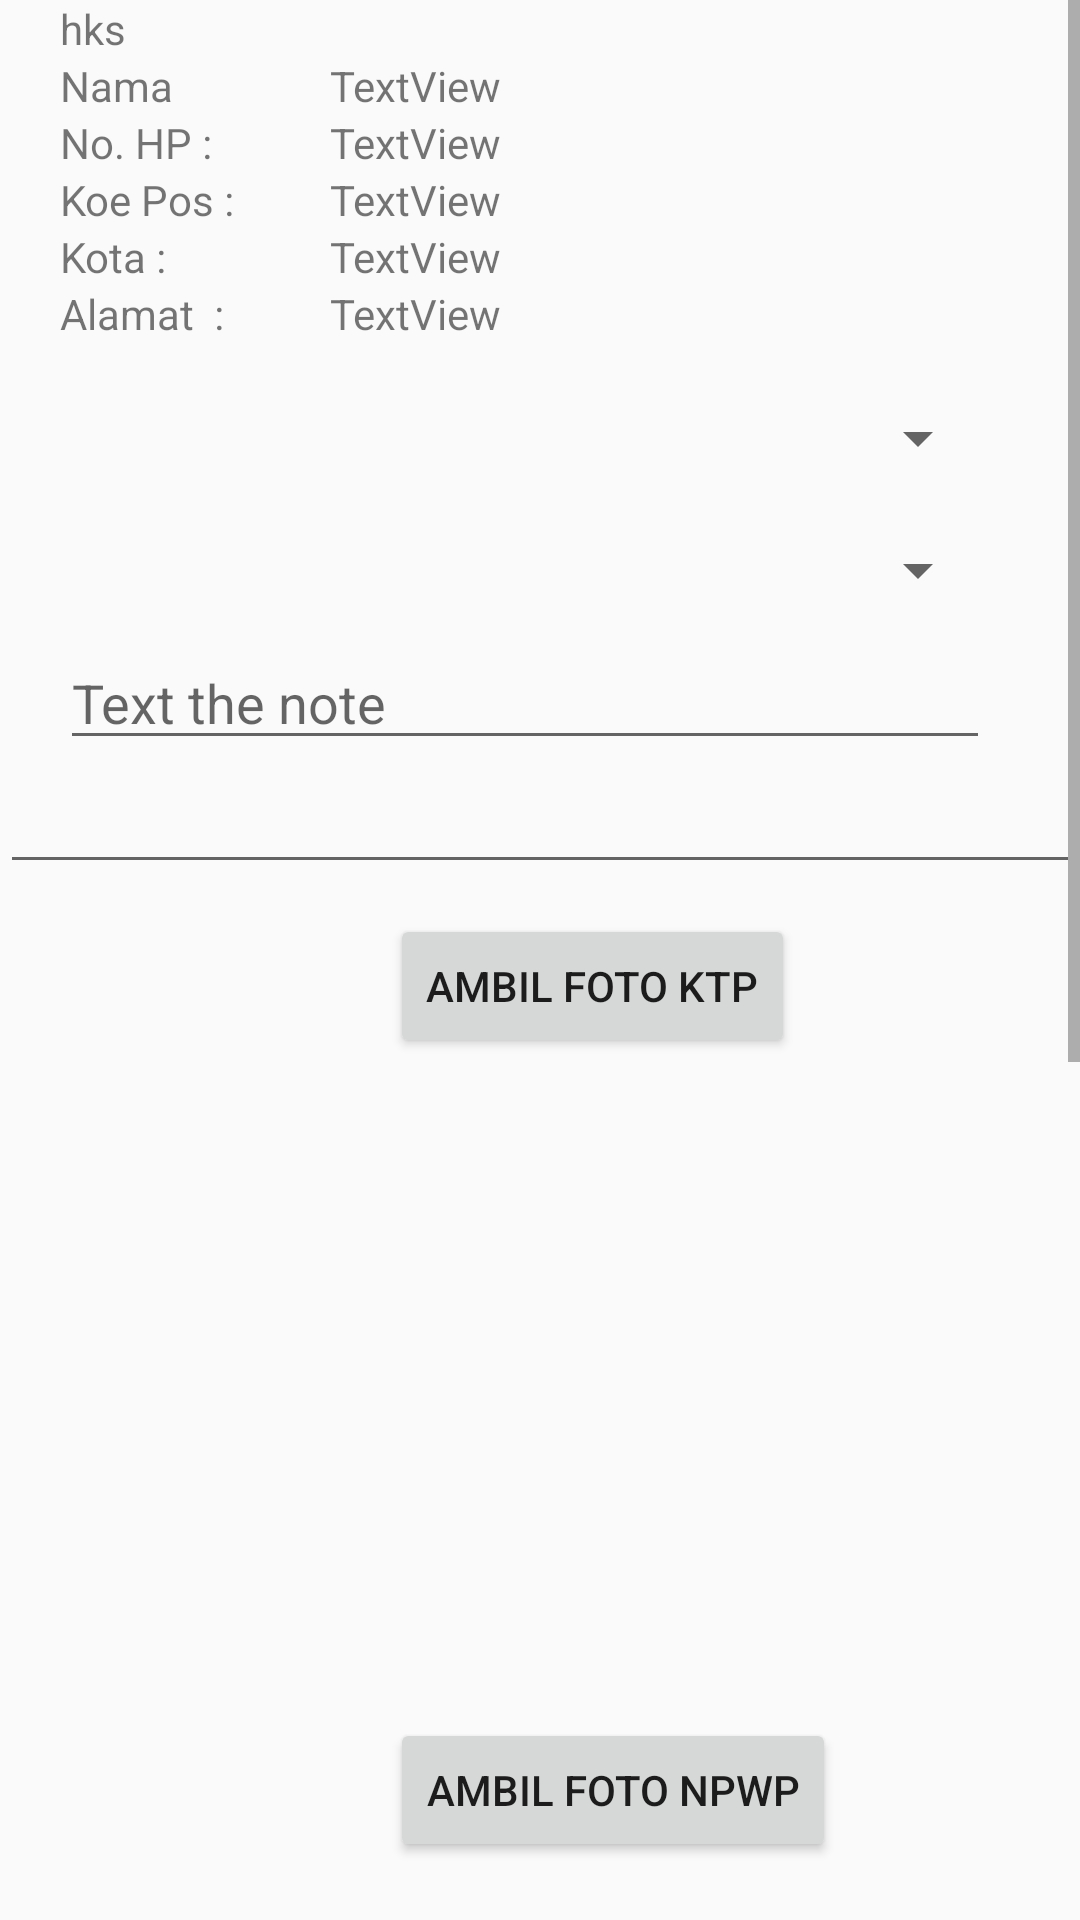

Write the Android layout XML for this screen, with the resource values it uses.
<!-- AndroidManifest.xml: application theme AppTheme -->
<!-- res/layout/activity_second.xml -->
<?xml version="1.0" encoding="utf-8"?>
<LinearLayout xmlns:android="http://schemas.android.com/apk/res/android"
    xmlns:app="http://schemas.android.com/apk/res-auto"
    xmlns:tools="http://schemas.android.com/tools"
    android:layout_width="match_parent"
    android:layout_height="match_parent"
    android:orientation="vertical"
    tools:context=".SecondActivity">

    <ScrollView
        android:layout_width="match_parent"
        android:layout_height="match_parent">
        <LinearLayout
            android:layout_width="match_parent"
            android:layout_height="wrap_content"
            android:orientation="vertical">
            <TextView
                android:id="@+id/txtid"
                android:layout_width="200dp"
                android:layout_height="wrap_content"
                android:layout_weight="1"
                android:text="hks"
                android:layout_marginLeft="20dp"/>


            <LinearLayout
                android:layout_width="match_parent"
                android:layout_height="wrap_content"
                android:orientation="horizontal">

                <TextView
                    android:id="@+id/txtnam"
                    android:layout_width="200dp"
                    android:layout_height="wrap_content"
                    android:layout_weight="1"
                    android:text="Nama"
                    android:layout_marginLeft="20dp"/>

                <TextView
                    android:id="@+id/txtnama"
                    android:layout_width="match_parent"
                    android:layout_height="wrap_content"
                    android:layout_weight="1"
                    android:text="TextView" />

            </LinearLayout>

            <LinearLayout
                android:layout_width="match_parent"
                android:layout_height="wrap_content"
                android:orientation="horizontal">
                <TextView
                    android:id="@+id/txtphon"
                    android:layout_width="200dp"
                    android:layout_marginLeft="20dp"
                    android:layout_height="wrap_content"
                    android:text="No. HP :"
                    android:layout_weight="1"/>

                <TextView
                    android:id="@+id/txtphone"
                    android:layout_width="match_parent"
                    android:layout_height="wrap_content"
                    android:text="TextView"
                    android:layout_weight="1"/>

            </LinearLayout>

            <LinearLayout
                android:layout_width="match_parent"
                android:layout_height="wrap_content"
                android:orientation="horizontal">

                <TextView
                    android:id="@+id/txtpo"
                    android:layout_marginLeft="20dp"
                    android:layout_width="200dp"
                    android:layout_height="wrap_content"
                    android:text="Koe Pos :"
                    android:layout_weight="1"/>
                <TextView
                    android:id="@+id/txtpos"
                    android:layout_width="match_parent"
                    android:layout_height="wrap_content"
                    android:text="TextView"
                    android:layout_weight="1"/>
            </LinearLayout>

    <LinearLayout
        android:layout_width="match_parent"
        android:layout_height="wrap_content"
        android:orientation="horizontal">

        <TextView
            android:id="@+id/txtkot"
            android:layout_marginLeft="20dp"
            android:layout_width="200dp"
            android:layout_height="wrap_content"
            android:text="Kota :"
            android:layout_weight="1"/>
        <TextView
            android:id="@+id/txtkota"
            android:layout_width="match_parent"
            android:layout_height="wrap_content"
            android:text="TextView"
            android:layout_weight="1"/>
    </LinearLayout>

            <LinearLayout
                android:layout_width="match_parent"
                android:layout_height="wrap_content"
                android:orientation="horizontal">
                <TextView
                    android:id="@+id/txtalama"
                    android:layout_width="200dp"
                    android:layout_height="wrap_content"
                    android:text="Alamat  : "
                    android:layout_weight="1"
                    android:layout_marginLeft="20dp"/>
                <TextView
                    android:id="@+id/txtalamat"
                    android:layout_width="match_parent"
                    android:layout_height="wrap_content"
                    android:text="TextView"
                    android:layout_weight="1"/>
            </LinearLayout>
    <Spinner
        android:layout_marginLeft="20dp"
        android:layout_marginRight="30dp"
        android:layout_width="match_parent"
        android:layout_height="wrap_content"
        android:id="@+id/spinnerpickup"
        android:layout_marginTop="20dp">
    </Spinner>

    <Spinner
        android:layout_marginLeft="20dp"
        android:layout_marginRight="30dp"
        android:layout_width="match_parent"
        android:layout_height="wrap_content"
        android:id="@+id/spinnerreason"
        android:layout_marginTop="20dp">
    </Spinner>
    <EditText
        android:layout_width="match_parent"
        android:layout_marginTop="10dp"
        android:layout_marginLeft="20dp"
        android:layout_marginRight="30dp"
        android:layout_height="wrap_content"
        android:id="@+id/txtnote"
        android:hint="Text the note"></EditText>












            <EditText
                android:layout_width="match_parent"
                android:layout_height="wrap_content"
                android:id="@+id/txtdate"></EditText>
        <Button
            android:layout_width="wrap_content"
            android:layout_height="wrap_content"
            android:id="@+id/btnktp"
            android:layout_marginTop="10dp"
            android:layout_marginLeft="130dp"
            android:layout_marginBottom="10dp"
            android:text="ambil foto ktp"></Button>
            <ImageView
                android:layout_width="300dp"
                android:layout_height="200dp"
                android:layout_marginLeft="50dp"
                android:layout_marginBottom="10dp"
                android:id="@+id/imagektp"></ImageView>
            <Button
                android:layout_width="wrap_content"
                android:layout_height="wrap_content"
                android:id="@+id/btnnpwp"
                android:layout_marginLeft="130dp"
                android:layout_marginBottom="10dp"
                android:text="ambil foto npwp"></Button>
            <ImageView
                android:layout_width="300dp"
                android:layout_height="200dp"
                android:layout_marginLeft="50dp"
                android:layout_marginBottom="10dp"
                android:id="@+id/imagenpwp"></ImageView>
            <Button
                android:layout_width="wrap_content"
                android:layout_height="wrap_content"
                android:id="@+id/btnbukti"
                android:layout_marginLeft="130dp"
                android:layout_marginBottom="10dp"
                android:text="ambil foto bukti"></Button>
            <ImageView
                android:layout_width="300dp"
                android:layout_height="200dp"
                android:layout_marginLeft="50dp"
                android:layout_marginBottom="10dp"
                android:id="@+id/imagebukti"></ImageView>
            <Button
                android:layout_width="wrap_content"
                android:layout_height="wrap_content"
                android:id="@+id/btnkirim"
                android:layout_marginLeft="130dp"
                android:text="kirim"></Button>
        </LinearLayout>
    </ScrollView>
</LinearLayout>
<!-- resources referenced by this layout -->
<resources>
  <style name="AppTheme" parent="Theme.AppCompat.Light.DarkActionBar">
          
          <item name="colorPrimary">@color/colorPrimary</item>
          <item name="colorPrimaryDark">@color/colorPrimaryDark</item>
          <item name="colorAccent">@color/colorAccent</item>
      </style>
  <color name="colorPrimary">#0000FF</color>
  <color name="colorPrimaryDark">#FFA000</color>
  <color name="colorAccent">#FF4081</color>
</resources>
